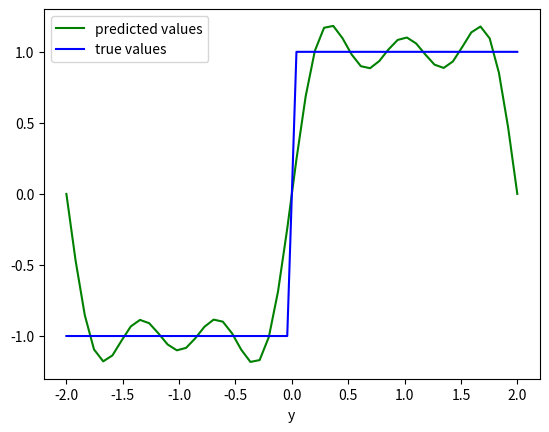

Generate this figure with matplotlib:
# [redacted]

import numpy as np
import numpy.linalg as la
import matplotlib.pyplot as plt
import pandas as pd

# calculate the eigenvalues and eigenvectors of a squared matrix
# the eigenvalues are decreasing ordered
def myeig(A, symmetric=False):
    if symmetric:
        lambdas, V = np.linalg.eigh(A)
    else:
        lambdas, V = np.linalg.eig(A)
    # lambdas, V may contain complex value
    lambdas_real = np.real(lambdas)
    sorted_idx = lambdas_real.argsort()[::-1] 
    return lambdas[sorted_idx], V[:, sorted_idx]

# SVD: A = U * Sigma * V^T
# V: eigenvector matrix of A^T * A; U: eigenvector matrix of A * A^T 
def mysvd(A):
    lambdas, V = myeig(A.T @ A, symmetric=True)
    lambdas, V = np.real(lambdas), np.real(V)
    # if A is full rank, no lambda value is less than 1e-6 
    # append a small value to stop rank check
    lambdas = np.append(lambdas, 1e-12)
    rank = np.argwhere(lambdas < 1e-6).min()
    lambdas, V = lambdas[0:rank], V[:, 0:rank]
    U = A @ V / np.sqrt(lambdas)
    Sigma = np.diag(np.sqrt(lambdas))
    return U, Sigma, V


pts = 50
x = np.linspace(-2, 2, pts)
y = np.zeros(x.shape)

# square wave
pts2 = pts // 2
y[0:pts2] = -1
y[pts2:] = 1

# sort x
argidx = np.argsort(x)
x = x[argidx]
y = y[argidx]

T0 = np.max(x) - np.min(x)
f0 = 1.0 / T0
omega0 = 2.0 * np.pi * f0

# ---------- Step 1: 建構設計矩陣 X ----------
n = 5
# φ(x) = [1, cos(ω0 x), ..., cos(n ω0 x), sin(ω0 x), ..., sin(n ω0 x)]
cols = [np.ones_like(x)]
cols += [np.cos(k * omega0 * x) for k in range(1, n + 1)]
cols += [np.sin(k * omega0 * x) for k in range(1, n + 1)]
X = np.column_stack(cols)             # 形狀: (m, 1+2n)

# ---------- Step 2: X 的短式 SVD：X = U Σ V^T ----------
U, Sigma, V = mysvd(X)                # U:(m,r), Σ:(r,r), V:(p,r) 其中 p=1+2n

# ---------- Step 3: 最小平方解 a = X^+ y = V Σ^{-1} U^T y ----------
a = V @ np.linalg.inv(Sigma) @ (U.T @ y)

y_bar = X @ a
plt.plot(x, y_bar, 'g-', label='predicted values') 
plt.plot(x, y, 'b-', label='true values')
plt.xlabel('x')
plt.xlabel('y')
plt.legend()
plt.show()


